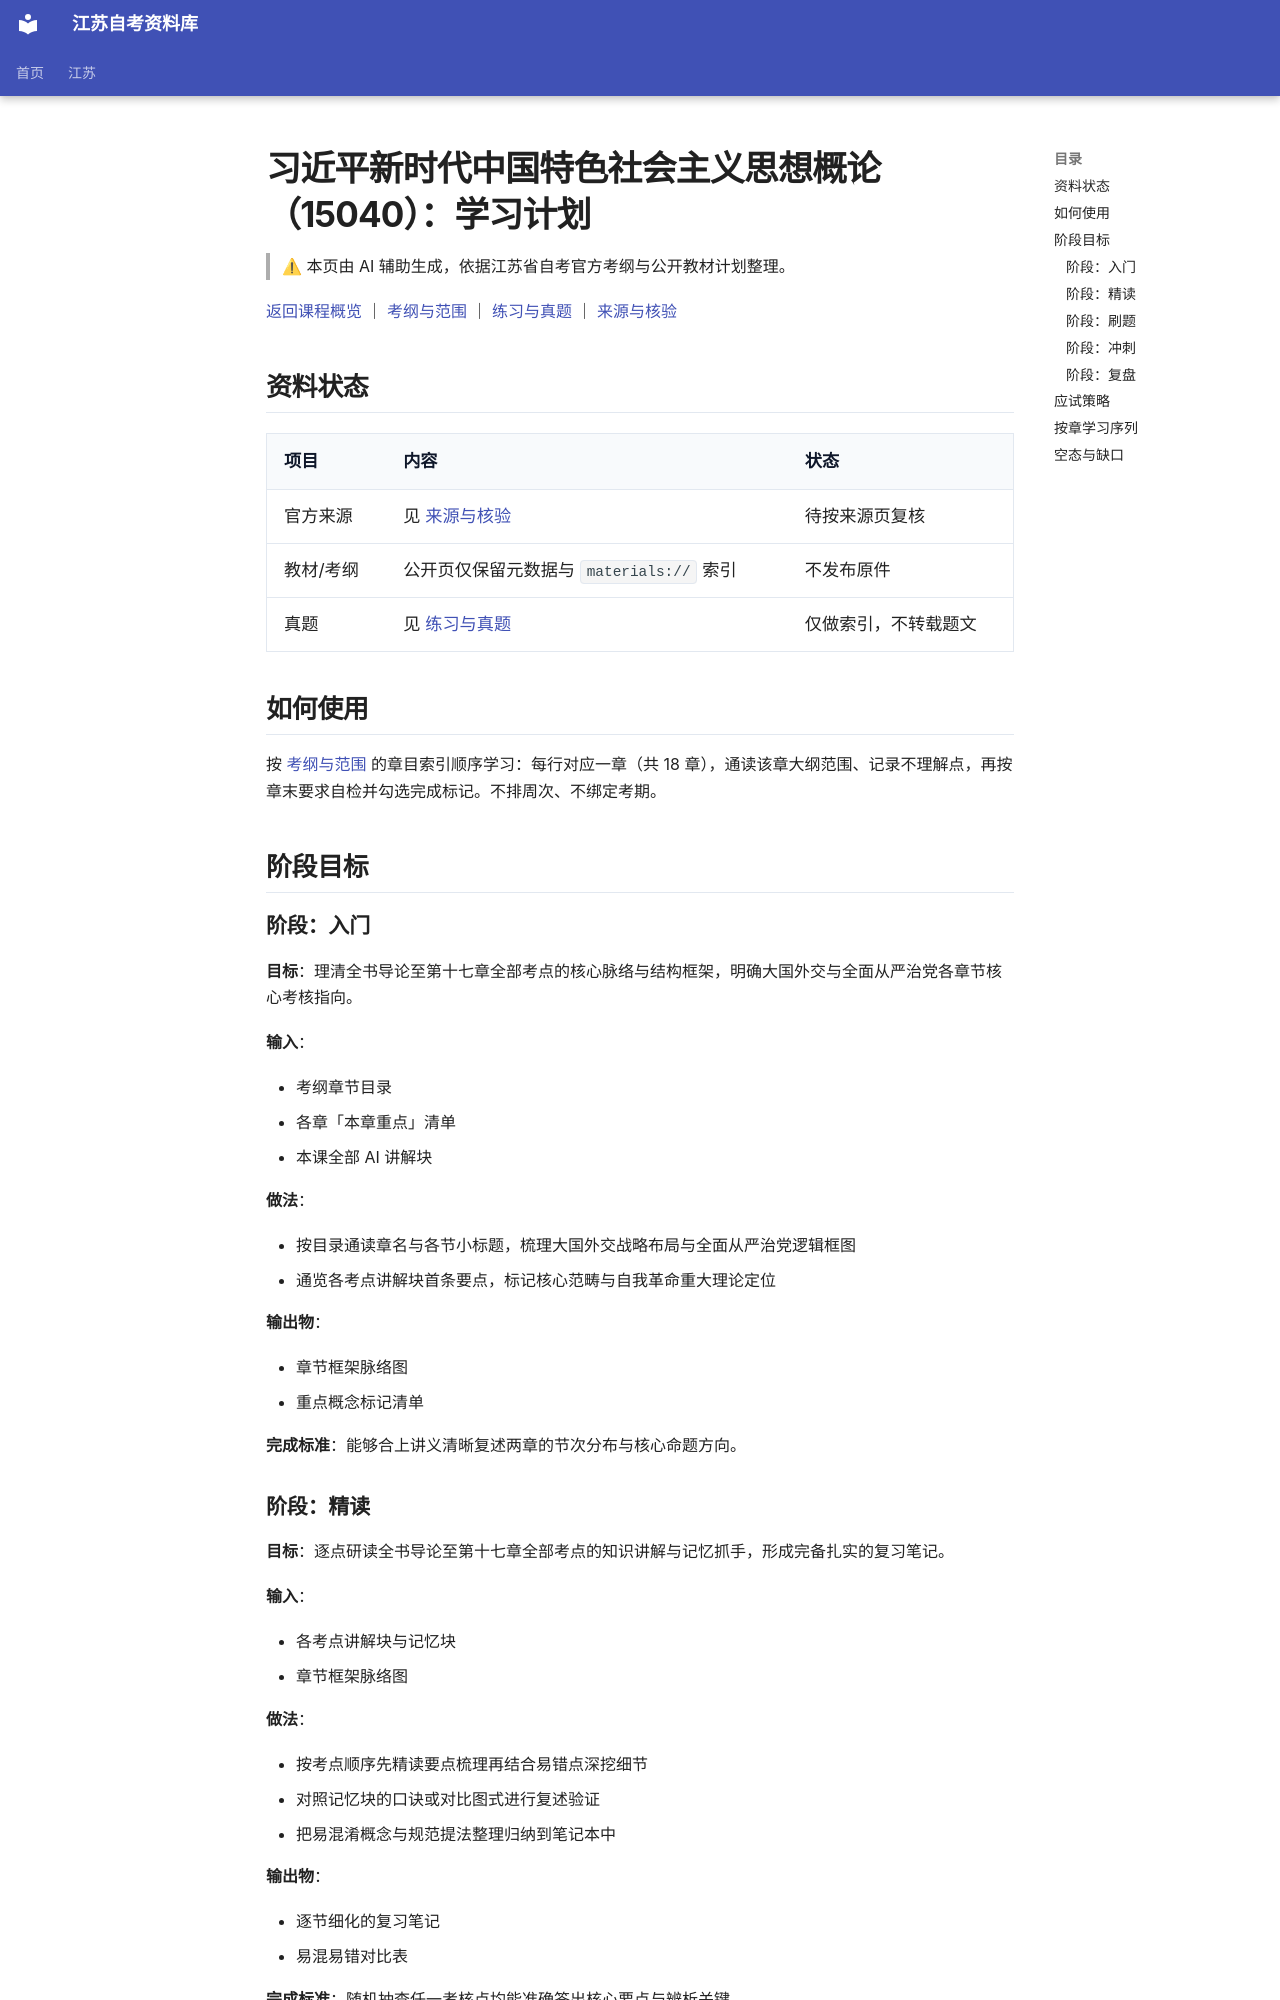

repository: SuperCatQR/jiangsu-zikao-aio · page: jiangsu/courses/15040/plan/index.html · generator: mkdocs

<!-- generated by scripts/build-course-content.py; do not edit -->
# 习近平新时代中国特色社会主义思想概论（15040）：学习计划

> ⚠ 本页由 AI 辅助生成，依据江苏省自考官方考纲与公开教材计划整理。

[返回课程概览](index.md) ｜ [考纲与范围](syllabus.md) ｜ [练习与真题](practice.md) ｜ [来源与核验](sources.md)

## 资料状态

| 项目 | 内容 | 状态 |
| --- | --- | --- |
| 官方来源 | 见 [来源与核验](sources.md) | 待按来源页复核 |
| 教材/考纲 | 公开页仅保留元数据与 `materials://` 索引 | 不发布原件 |
| 真题 | 见 [练习与真题](practice.md) | 仅做索引，不转载题文 |

## 如何使用

按 [考纲与范围](syllabus.md) 的章目索引顺序学习：每行对应一章（共 18 章），通读该章大纲范围、记录不理解点，再按章末要求自检并勾选完成标记。不排周次、不绑定考期。

## 阶段目标

### 阶段：入门

**目标**：理清全书导论至第十七章全部考点的核心脉络与结构框架，明确大国外交与全面从严治党各章节核心考核指向。

**输入**：

- 考纲章节目录
- 各章「本章重点」清单
- 本课全部 AI 讲解块

**做法**：

- 按目录通读章名与各节小标题，梳理大国外交战略布局与全面从严治党逻辑框图
- 通览各考点讲解块首条要点，标记核心范畴与自我革命重大理论定位

**输出物**：

- 章节框架脉络图
- 重点概念标记清单

**完成标准**：能够合上讲义清晰复述两章的节次分布与核心命题方向。

<!-- ai-block  | generator=agent/stage_plan.v1 | evidence_refs=knowledge-model:chapters | review_state=machine_draft -->

### 阶段：精读

**目标**：逐点研读全书导论至第十七章全部考点的知识讲解与记忆抓手，形成完备扎实的复习笔记。

**输入**：

- 各考点讲解块与记忆块
- 章节框架脉络图

**做法**：

- 按考点顺序先精读要点梳理再结合易错点深挖细节
- 对照记忆块的口诀或对比图式进行复述验证
- 把易混淆概念与规范提法整理归纳到笔记本中

**输出物**：

- 逐节细化的复习笔记
- 易混易错对比表

**完成标准**：随机抽查任一考核点均能准确答出核心要点与辨析关键。

<!-- ai-block  | generator=agent/stage_plan.v1 | evidence_refs=knowledge-model:chapters | review_state=machine_draft -->
